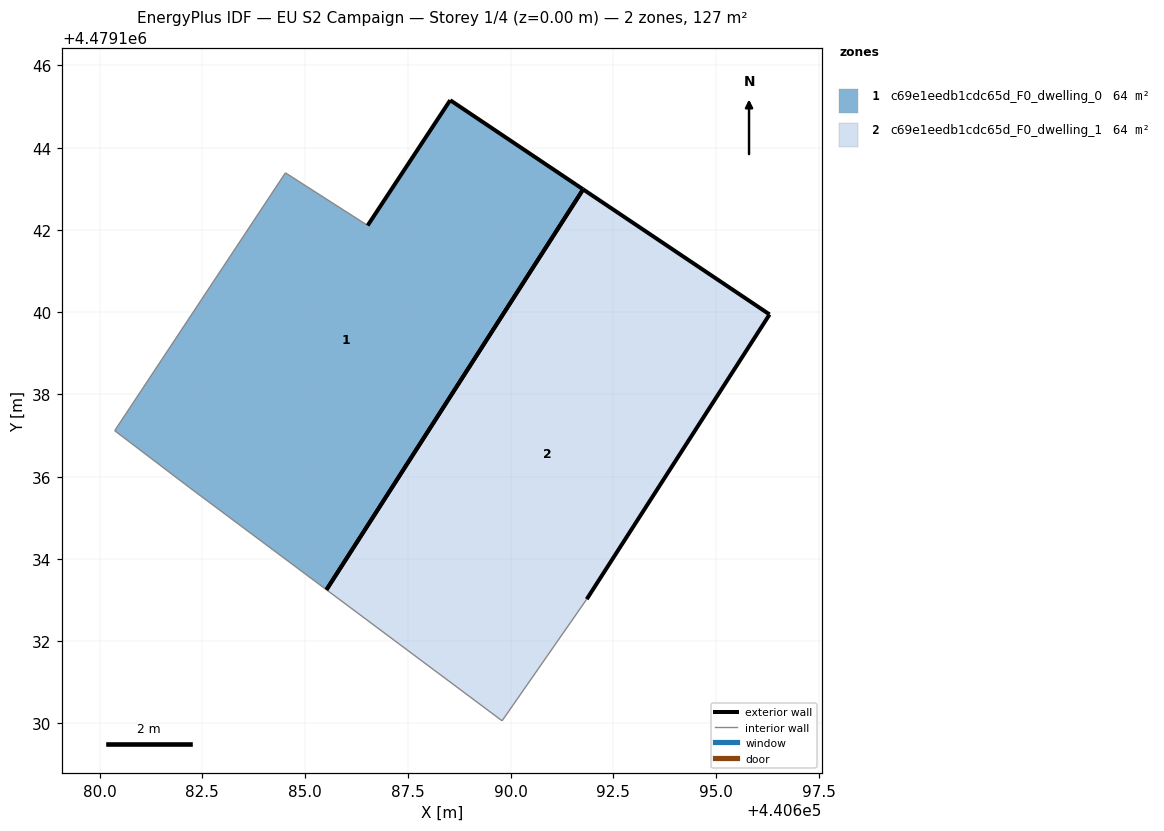
=== STOREY PLAN SPEC (per zone: floor XY polygon, exterior-wall plan segments, windows/doors) ===
zone 1: c69e1eedb1cdc65d_F0_dwelling_0  (63.6 m²)
  floor: (440685.52, 4479133.25) (440691.76, 4479142.99) (440688.53, 4479145.16) (440686.52, 4479142.11) (440684.52, 4479143.39) (440680.37, 4479137.12) (440682.20, 4479135.72)
  exterior wall: (440686.52, 4479142.11) – (440688.53, 4479145.16)  [3.6 m]
  exterior wall: (440688.53, 4479145.16) – (440691.76, 4479142.99)  [3.9 m]
  exterior wall: (440691.76, 4479142.99) – (440685.52, 4479133.25)  [11.6 m]
  interior walls: 4
zone 2: c69e1eedb1cdc65d_F0_dwelling_1  (63.6 m²)
  floor: (440691.85, 4479133.02) (440696.30, 4479139.94) (440691.76, 4479142.99) (440685.52, 4479133.25) (440689.79, 4479130.06)
  exterior wall: (440691.76, 4479142.99) – (440696.30, 4479139.94)  [5.5 m]
  exterior wall: (440696.30, 4479139.94) – (440691.85, 4479133.02)  [8.2 m]
  exterior wall: (440685.52, 4479133.25) – (440691.76, 4479142.99)  [11.6 m]
  interior walls: 2

=== DERIVED (storey summary) ===
Building: EU S2 Campaign
Storey: 1 of 4  (floor level z = 0.00 m)
Storey gross floor area: 127.2 m²
Zones on this storey: 2
  - c69e1eedb1cdc65d_F0_dwelling_0: floor 63.6 m²; exterior wall 19.1 m (57.3 m²); WWR 0.0%
  - c69e1eedb1cdc65d_F0_dwelling_1: floor 63.6 m²; exterior wall 25.3 m (75.8 m²); WWR 0.0%
Zone adjacency: (none detected)